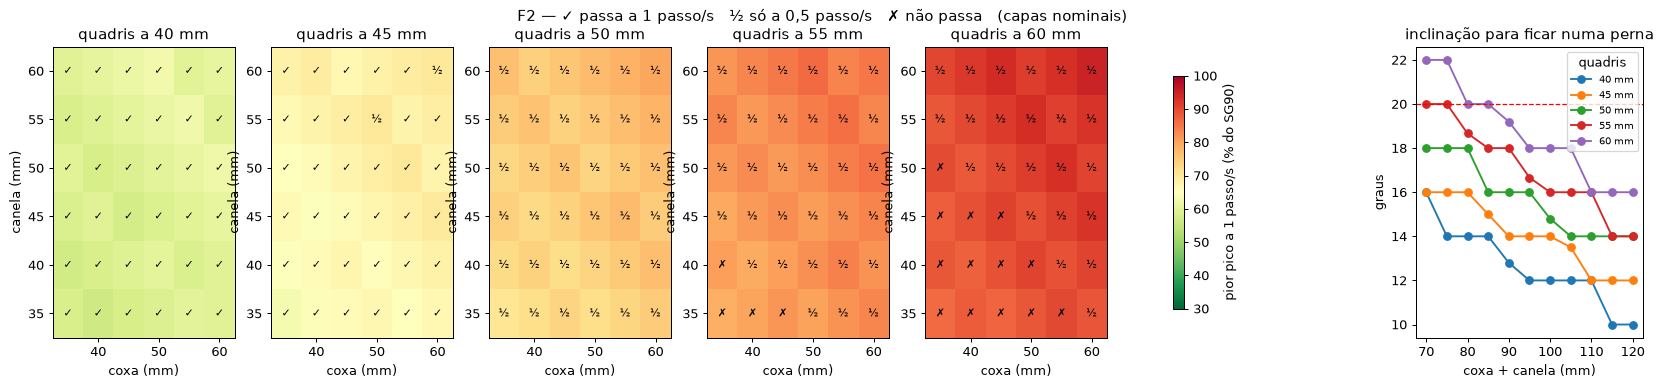

Source data for this figure (header and first rows):
thigh_mm, shin_mm, hip_spacing_mm, foot_width_mm, covers, mass_g, rise_knee_pct, rise_fell, tilt_needed_deg, tilt_lo, tilt_hi, stance_worst_pct, com_height_mm, shift05_pct, shift10_pct, pass_05, pass_10, worst_pct_at_1step
35, 35, 40, 35.0, nominais, 359, 48.6, False, 16.0, -22.0, -8.0, 8.4, 84.9, 43.8, 58.0, True, True, 58.0
35, 35, 40, 35.0, pesadas, 409, 50.2, False, 16.0, -22.0, -8.0, 9.2, 83.8, 49.8, 65.5, True, True, 65.5
35, 35, 45, 40.0, nominais, 359, 48.6, False, 16.0, -24.0, -10.0, 8.4, 84.9, 48.8, 63.1, True, True, 63.1
35, 35, 45, 40.0, pesadas, 409, 50.2, False, 18.0, -24.0, -10.0, 9.1, 83.8, 56.1, 74.0, True, False, 74.0
35, 35, 50, 45.0, nominais, 359, 48.6, False, 18.0, -24.0, -10.0, 8.3, 84.9, 54.4, 70.7, True, False, 70.7
35, 35, 50, 45.0, pesadas, 409, 50.2, False, 18.0, -24.0, -10.0, 9.2, 83.8, 61.8, 80.0, True, False, 80.0
35, 35, 55, 45.0, nominais, 359, 48.6, False, 20.0, -24.0, -12.0, 8.2, 84.9, 60.0, 78.4, False, False, 78.4
35, 35, 55, 45.0, pesadas, 409, 50.2, False, 20.0, -24.0, -12.0, 9.1, 83.8, 68.1, 88.7, False, False, 88.7
35, 35, 60, 45.0, nominais, 359, 48.6, False, 22.0, -24.0, -14.0, 8.1, 84.9, 65.6, 86.3, False, False, 86.3
35, 35, 60, 45.0, pesadas, 409, 50.2, False, 22.0, -24.0, -14.0, 8.9, 83.8, 74.5, 97.6, False, False, 97.6
35, 40, 40, 35.0, nominais, 359, 48.6, False, 14.0, -20.0, -8.0, 9.1, 88.4, 43.6, 56.9, True, True, 56.9
35, 40, 40, 35.0, pesadas, 409, 50.1, False, 14.0, -20.0, -8.0, 10.1, 87.3, 49.5, 64.3, True, True, 64.3
35, 40, 45, 40.0, nominais, 359, 48.6, False, 16.0, -24.0, -8.0, 9.0, 88.4, 49.2, 64.6, True, True, 64.6
35, 40, 45, 40.0, pesadas, 409, 50.1, False, 16.0, -24.0, -10.0, 10.0, 87.3, 55.9, 73.0, True, False, 73.0
35, 40, 50, 45.0, nominais, 359, 48.6, False, 18.0, -24.0, -10.0, 8.9, 88.4, 54.8, 72.4, True, False, 72.4
35, 40, 50, 45.0, pesadas, 409, 50.1, False, 18.0, -24.0, -10.0, 9.9, 87.3, 62.3, 81.9, True, False, 81.9
35, 40, 55, 45.0, nominais, 359, 48.6, False, 20.0, -24.0, -12.0, 8.8, 88.4, 60.4, 80.3, False, False, 80.3
35, 40, 55, 45.0, pesadas, 409, 50.1, False, 20.0, -24.0, -12.0, 9.8, 87.3, 68.7, 90.8, False, False, 90.8
35, 40, 60, 45.0, nominais, 359, 48.6, False, 22.0, -24.0, -14.0, 8.7, 88.4, 66.1, 88.4, False, False, 88.4
35, 40, 60, 45.0, pesadas, 409, 50.1, False, 22.0, -24.0, -14.0, 9.6, 87.3, 75.1, 99.9, False, False, 99.9
35, 45, 40, 35.0, nominais, 359, 48.5, False, 14.0, -20.0, -8.0, 9.8, 91.9, 43.9, 58.3, True, True, 58.3
35, 45, 40, 35.0, pesadas, 409, 50.0, False, 14.0, -20.0, -8.0, 11.0, 90.8, 49.9, 65.9, True, True, 65.9
35, 45, 45, 40.0, nominais, 359, 48.5, False, 16.0, -22.0, -8.0, 9.7, 91.9, 49.6, 66.2, True, True, 66.2
35, 45, 45, 40.0, pesadas, 409, 50.0, False, 16.0, -22.0, -10.0, 10.9, 90.8, 56.3, 74.8, True, False, 74.8
35, 45, 50, 45.0, nominais, 359, 48.5, False, 18.0, -24.0, -10.0, 9.6, 91.9, 55.2, 74.2, True, False, 74.2
35, 45, 50, 45.0, pesadas, 409, 50.0, False, 18.0, -24.0, -10.0, 10.7, 90.8, 62.8, 83.8, True, False, 83.8
35, 45, 55, 45.0, nominais, 359, 48.5, False, 18.0, -24.0, -12.0, 9.6, 91.9, 60.2, 79.4, True, False, 79.4
35, 45, 55, 45.0, pesadas, 409, 50.0, False, 18.0, -24.0, -12.0, 10.7, 90.8, 68.4, 89.8, True, False, 89.8
35, 45, 60, 45.0, nominais, 359, 48.5, False, 20.0, -24.0, -12.0, 9.5, 91.9, 65.9, 87.6, False, False, 87.6
35, 45, 60, 45.0, pesadas, 409, 50.0, False, 20.0, -24.0, -14.0, 10.6, 90.8, 74.9, 99.1, False, False, 99.1
35, 50, 40, 35.0, nominais, 359, 48.4, False, 14.0, -18.0, -8.0, 10.6, 95.4, 44.3, 59.7, True, True, 59.7
35, 50, 40, 35.0, pesadas, 409, 49.9, False, 14.0, -18.0, -8.0, 11.9, 94.2, 50.3, 67.5, True, True, 67.5
35, 50, 45, 40.0, nominais, 359, 48.4, False, 14.0, -22.0, -8.0, 10.6, 95.4, 49.2, 64.8, True, True, 64.8
35, 50, 45, 40.0, pesadas, 409, 49.9, False, 16.0, -22.0, -10.0, 11.7, 94.2, 56.8, 76.6, True, False, 76.6
35, 50, 50, 45.0, nominais, 359, 48.4, False, 16.0, -24.0, -10.0, 10.5, 95.4, 54.9, 73.0, True, False, 73.0
35, 50, 50, 45.0, pesadas, 409, 49.9, False, 16.0, -24.0, -10.0, 11.7, 94.2, 62.4, 82.5, True, False, 82.5
35, 50, 55, 45.0, nominais, 359, 48.4, False, 18.0, -24.0, -10.0, 10.4, 95.4, 60.7, 81.2, True, False, 81.2
35, 50, 55, 45.0, pesadas, 409, 49.9, False, 18.0, -24.0, -12.0, 11.6, 94.2, 68.9, 91.9, True, False, 91.9
35, 50, 60, 45.0, nominais, 359, 48.4, False, 20.0, -24.0, -12.0, 10.2, 95.4, 66.4, 89.6, False, False, 89.6
35, 50, 60, 45.0, pesadas, 409, 49.9, False, 20.0, -24.0, -14.0, 11.5, 94.2, 75.5, 101.3, False, False, 101.3
35, 55, 40, 35.0, nominais, 359, 48.4, False, 12.0, -18.0, -8.0, 11.5, 98.9, 43.9, 58.0, True, True, 58.0
35, 55, 40, 35.0, pesadas, 409, 49.9, False, 12.0, -18.0, -8.0, 12.9, 97.7, 49.8, 65.6, True, True, 65.6
35, 55, 45, 40.0, nominais, 359, 48.4, False, 14.0, -20.0, -8.0, 11.4, 98.9, 49.6, 66.3, True, True, 66.3
35, 55, 45, 40.0, pesadas, 409, 49.9, False, 14.0, -20.0, -8.0, 12.8, 97.7, 56.4, 75.0, True, False, 75.0
35, 55, 50, 45.0, nominais, 359, 48.4, False, 16.0, -22.0, -10.0, 11.3, 98.9, 55.3, 74.7, True, False, 74.7
35, 55, 50, 45.0, pesadas, 409, 49.9, False, 16.0, -22.0, -10.0, 12.6, 97.7, 62.9, 84.4, True, False, 84.4
35, 55, 55, 45.0, nominais, 359, 48.4, False, 18.0, -24.0, -10.0, 11.2, 98.9, 61.1, 83.1, True, False, 83.1
35, 55, 55, 45.0, pesadas, 409, 49.9, False, 18.0, -24.0, -12.0, 12.5, 97.7, 69.5, 94.0, True, False, 94.0
35, 55, 60, 45.0, nominais, 359, 48.4, False, 18.0, -24.0, -12.0, 11.1, 98.9, 66.1, 88.4, True, False, 88.4
35, 55, 60, 45.0, pesadas, 409, 49.9, False, 18.0, -24.0, -12.0, 12.5, 97.7, 75.2, 100.0, False, False, 100.0
35, 60, 40, 35.0, nominais, 359, 48.3, False, 12.0, -16.0, -8.0, 12.3, 102.4, 44.2, 59.3, True, True, 59.3
35, 60, 40, 35.0, pesadas, 409, 49.8, False, 12.0, -16.0, -8.0, 13.8, 101.2, 50.2, 67.1, True, True, 67.1
35, 60, 45, 40.0, nominais, 359, 48.3, False, 14.0, -20.0, -8.0, 12.2, 102.4, 50.0, 67.8, True, True, 67.8
35, 60, 45, 40.0, pesadas, 409, 49.8, False, 14.0, -20.0, -8.0, 13.7, 101.2, 56.8, 76.7, True, False, 76.7
35, 60, 50, 45.0, nominais, 359, 48.3, False, 16.0, -22.0, -8.0, 12.1, 102.4, 55.8, 76.4, True, False, 76.4
35, 60, 50, 45.0, pesadas, 409, 49.8, False, 16.0, -22.0, -10.0, 13.5, 101.2, 63.4, 86.4, True, False, 86.4
35, 60, 55, 45.0, nominais, 359, 48.3, False, 16.0, -22.0, -10.0, 12.0, 102.4, 60.8, 81.6, True, False, 81.6
35, 60, 55, 45.0, pesadas, 409, 49.8, False, 16.0, -22.0, -12.0, 13.5, 101.2, 69.0, 92.3, True, False, 92.3
35, 60, 60, 45.0, nominais, 359, 48.3, False, 18.0, -24.0, -12.0, 11.9, 102.4, 66.6, 90.4, True, False, 90.4
35, 60, 60, 45.0, pesadas, 409, 49.8, False, 18.0, -24.0, -12.0, 13.4, 101.2, 75.7, 102.2, False, False, 102.2
... 300 more rows
